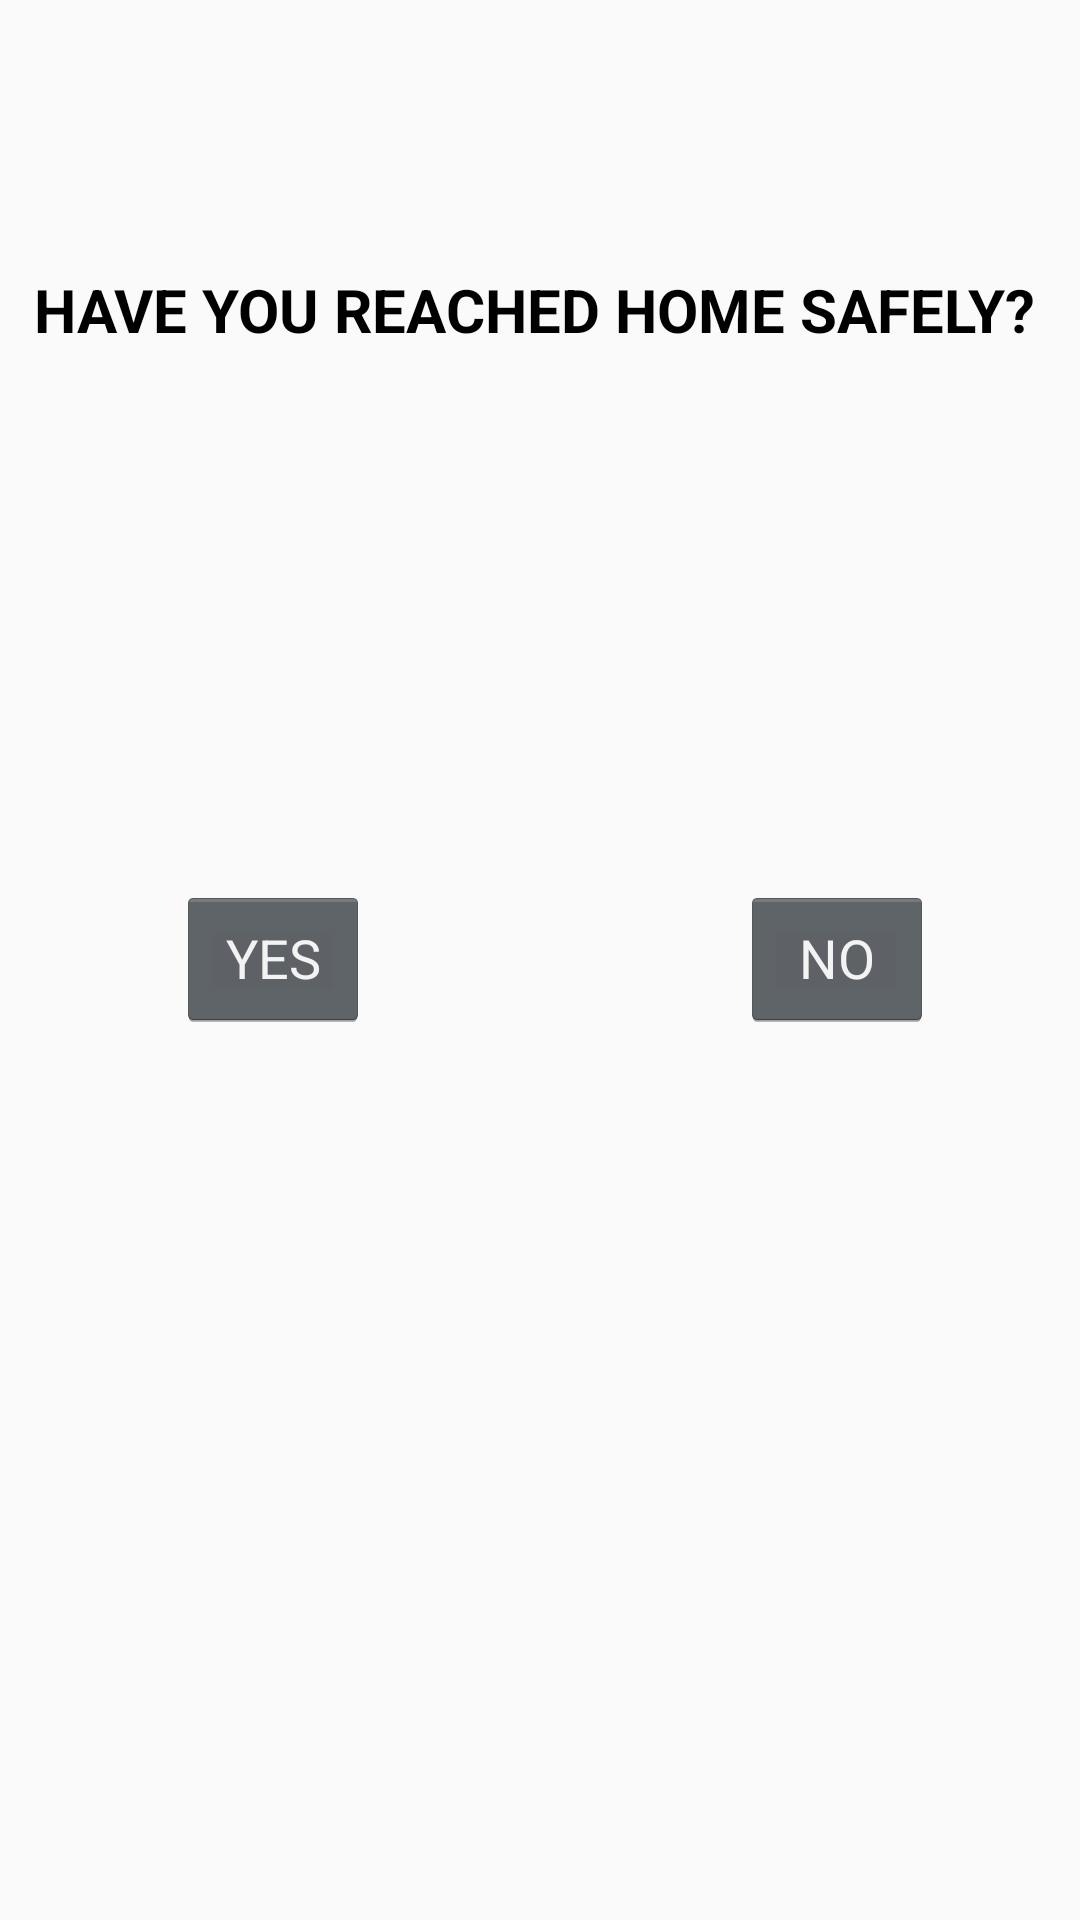

Write the Android layout XML for this screen, with the resource values it uses.
<!-- AndroidManifest.xml: application theme AppTheme -->
<!-- res/layout/activity_womensafety.xml -->
<?xml version="1.0" encoding="utf-8"?>
<android.support.constraint.ConstraintLayout xmlns:android="http://schemas.android.com/apk/res/android"
    xmlns:app="http://schemas.android.com/apk/res-auto"
    xmlns:tools="http://schemas.android.com/tools"
    android:layout_width="match_parent"
    android:layout_height="match_parent"
    android:background="@drawable/qbkls"
    tools:context=".womensafety">

    <Button
        android:id="@+id/yes"
        style="@android:style/Widget.Holo.Button"
        android:layout_width="wrap_content"
        android:layout_height="wrap_content"
        android:layout_marginStart="8dp"
        android:layout_marginTop="8dp"
        android:layout_marginEnd="8dp"
        android:layout_marginBottom="8dp"
        android:text="YES"
        app:layout_constraintBottom_toBottomOf="parent"
        app:layout_constraintEnd_toEndOf="parent"
        app:layout_constraintHorizontal_bias="0.182"
        app:layout_constraintStart_toStartOf="parent"
        app:layout_constraintTop_toTopOf="parent"
        app:layout_constraintVertical_bias="0.499" />

    <Button
        android:id="@+id/no"
        style="@android:style/Widget.Holo.Button"
        android:layout_width="wrap_content"
        android:layout_height="wrap_content"
        android:layout_marginStart="8dp"
        android:layout_marginTop="8dp"
        android:layout_marginEnd="8dp"
        android:layout_marginBottom="8dp"
        android:text="NO"
        app:layout_constraintBottom_toBottomOf="parent"
        app:layout_constraintEnd_toEndOf="parent"
        app:layout_constraintHorizontal_bias="0.853"
        app:layout_constraintStart_toStartOf="parent"
        app:layout_constraintTop_toTopOf="parent"
        app:layout_constraintVertical_bias="0.499" />

    <TextView
        android:id="@+id/textView5"
        android:layout_width="wrap_content"
        android:layout_height="wrap_content"
        android:layout_marginTop="8dp"
        android:layout_marginEnd="8dp"
        android:layout_marginBottom="8dp"
        android:text="HAVE YOU REACHED HOME SAFELY?"
        android:textAlignment="center"
        android:textColor="@android:color/background_dark"
        android:textSize="20sp"
        android:textStyle="bold"
        app:layout_constraintBottom_toBottomOf="parent"
        app:layout_constraintEnd_toEndOf="parent"
        app:layout_constraintHorizontal_bias="0.609"
        app:layout_constraintStart_toStartOf="parent"
        app:layout_constraintTop_toTopOf="parent"
        app:layout_constraintVertical_bias="0.137" />
</android.support.constraint.ConstraintLayout>
<!-- resources referenced by this layout -->
<resources>
  <style name="AppTheme" parent="Theme.AppCompat.Light.NoActionBar">
          
          <item name="colorPrimary">@color/colorPrimary</item>
          <item name="colorPrimaryDark">@color/colorPrimaryDark</item>
          <item name="colorAccent">@color/colorAccent</item>
      </style>
  <!-- not gathered from this repository: default colours our renderer supplied (Android Studio template values) -->
  <color name="colorPrimary">#FF6200EE</color>
  <color name="colorPrimaryDark">#FF3700B3</color>
  <color name="colorAccent">#FF03DAC5</color>
</resources>
